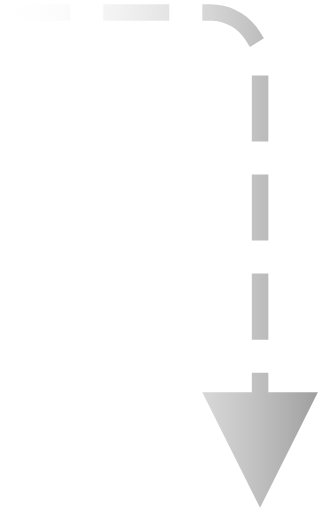
t = 0.00 s
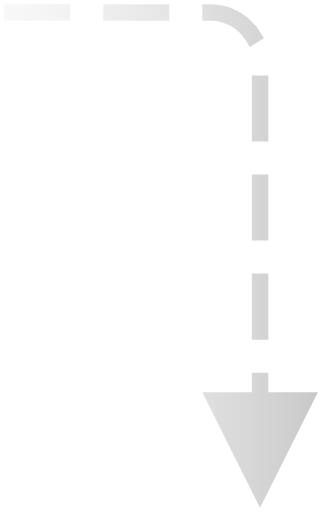
t = 0.50 s
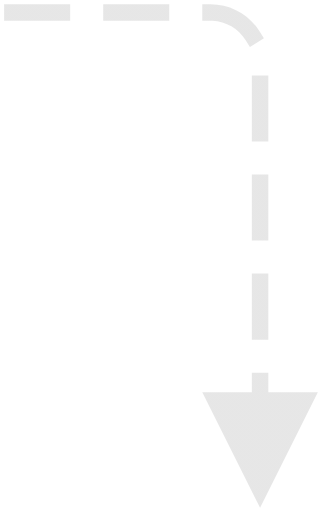
t = 1.00 s
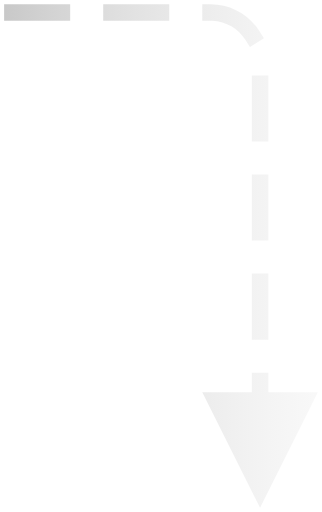
t = 1.50 s

The animated SVG that drew these frames (rendered in a browser with its animation timeline set to each time). Animation: 2 SMIL elements (animate=2); one cycle of 2.00 s, repeats indefinitely.

<?xml version="1.0" encoding="UTF-8"?>
<svg width="39px" height="62px" viewBox="0 0 39 62" version="1.1" xmlns="http://www.w3.org/2000/svg" xmlns:xlink="http://www.w3.org/1999/xlink">
  <defs>
    <linearGradient id="gradient" x1="0" y1="0" x2="100%" y2="0" gradientUnits="userSpaceOnUse">
      <stop offset='0' stop-color="#9c9c9c">
        <animate attributeName='stop-color' values='rgba(255, 255, 255, 0);#9c9c9c' dur='2s' repeatCount='indefinite' />
      </stop>
      <stop offset="1" stop-color="rgba(255, 255, 255, 0)">
        <animate attributeName='stop-color' values='#9c9c9c;rgba(255, 255, 255, 0)' dur='2s' repeatCount='indefinite' />
      </stop>
    </linearGradient>
  </defs>
  <g stroke="none" stroke-width="1" fill="url(#gradient)" fill-rule="evenodd">
    <path d="M32.5,45.1345087 L32.5,47.5 L38.5,47.5 L31.5,61.5 L24.5,47.5 L30.5,47.5 L30.5,45.1345087 L32.5,45.1345087 Z M32.5,33.1345087 L32.5,41.1345087 L30.5,41.1345087 L30.5,33.1345087 L32.5,33.1345087 Z M32.5,21.1345087 L32.5,29.1345087 L30.5,29.1345087 L30.5,21.1345087 L32.5,21.1345087 Z M32.5,9.13450874 L32.5,17.1345087 L30.5,17.1345087 L30.5,9.13450874 L32.5,9.13450874 Z M25.5,0.5 C27.8459097,0.5 29.9932791,1.66410491 31.2851057,3.55776606 L31.4303284,3.77947838 L31.9624598,4.62614014 L30.2691363,5.69040301 L29.7370049,4.84374126 C28.8684773,3.46184747 27.3838945,2.58259824 25.7364136,2.50552164 L25.5,2.5 L24.5,2.5 L24.5,0.5 L25.5,0.5 Z M8.5,0.5 L8.5,2.5 L0.5,2.5 L0.5,0.5 L8.5,0.5 Z M20.5,0.5 L20.5,2.5 L12.5,2.5 L12.5,0.5 L20.5,0.5 Z" fill-rule="nonzero"></path>
  </g>
</svg>